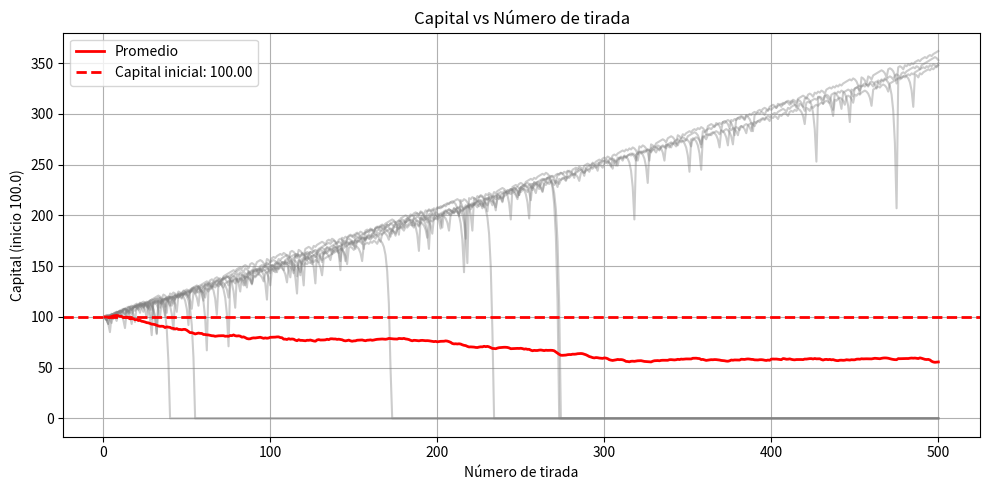
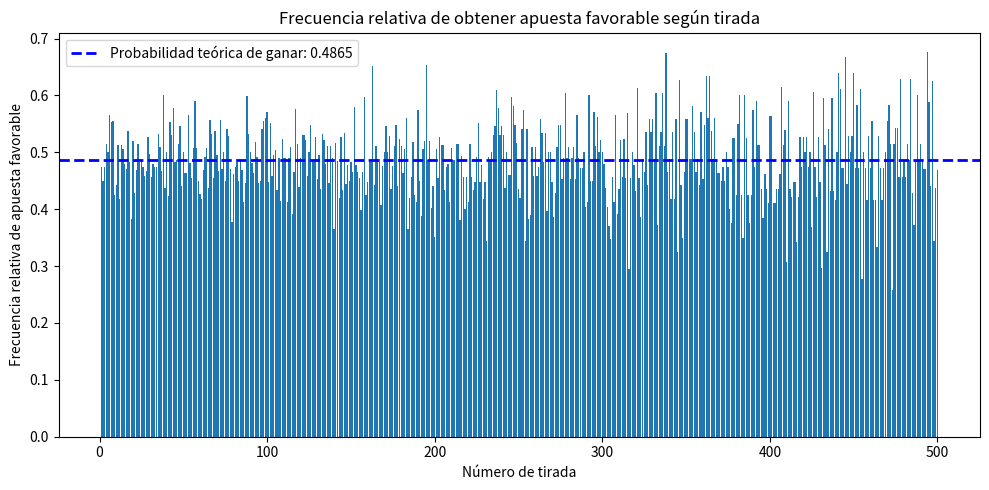
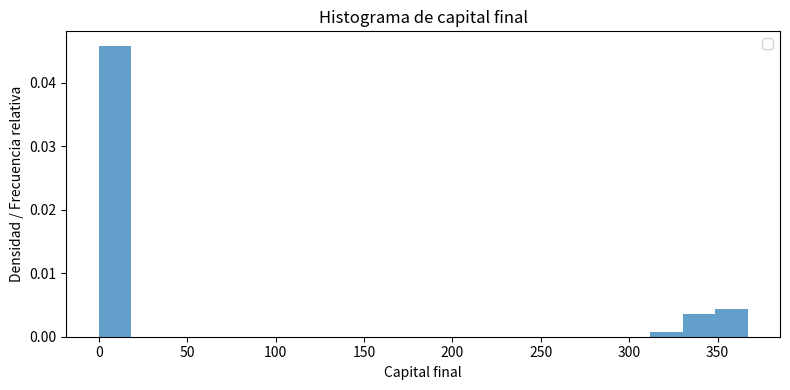
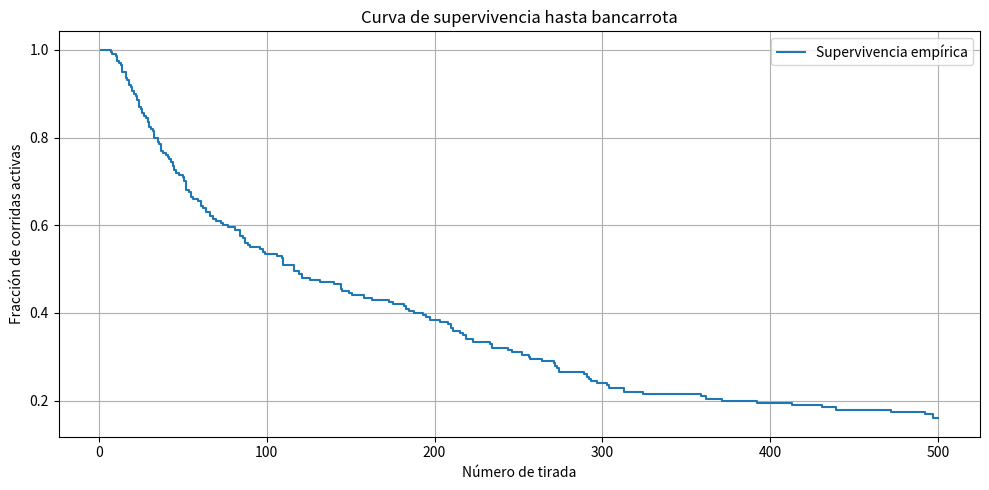
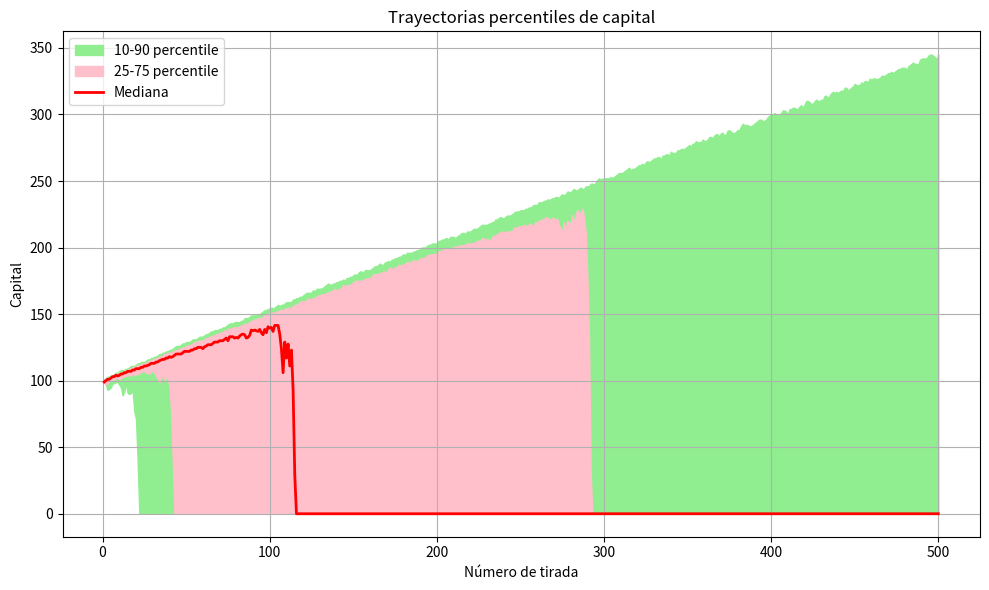
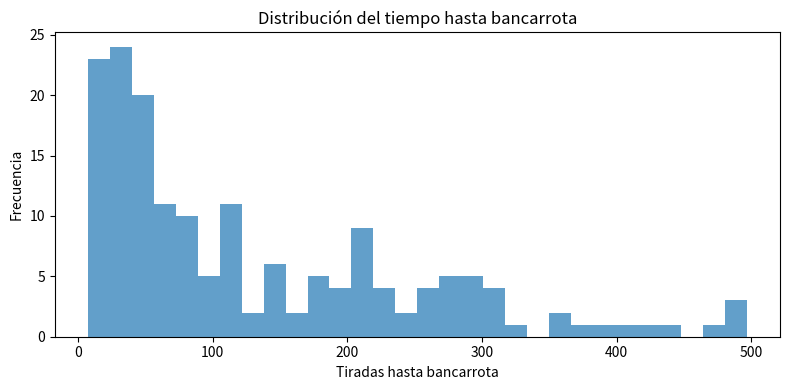
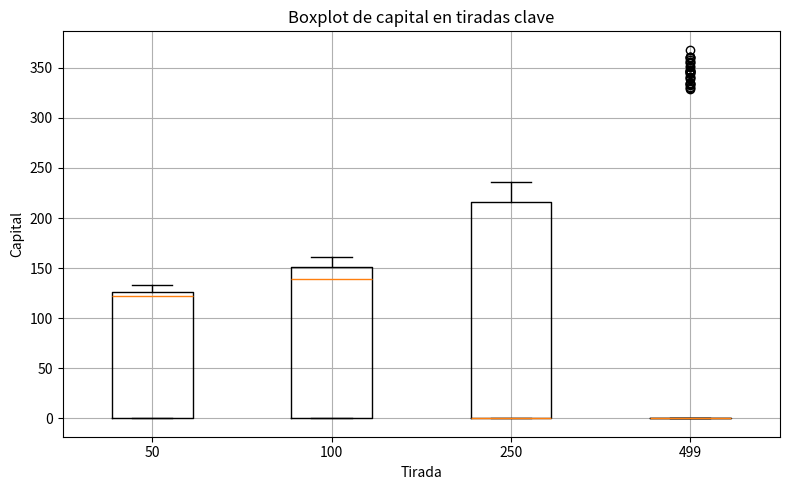

Reproduce these figures in Python, in order.
import random
import numpy as np
import matplotlib.pyplot as plt
from collections import deque
from typing import List, Tuple, Optional

# -----------------------------
# Ruleta y utilidades
# -----------------------------
class Roulette:
    
    REDS = {1,3,5,7,9,12,14,16,18,19,21,23,25,27,30,32,34,36}
    def spin(self) -> int:
        return random.randint(0, 36)

    def color(self, number: int) -> Optional[str]:
        if number == 0:
            return None
        return 'red' if number in Roulette.REDS else 'black'

    def is_odd(self, number: int) -> Optional[bool]:
        if number == 0:
            return None
        return (number % 2) == 1

    def column(self, number: int) -> Optional[int]:
        if number == 0:
            return None
        # columns: 1 -> 1,4,7,... 2 -> 2,5,8,... 3 -> 3,6,9,...
        return ((number - 1) % 3) + 1

# -----------------------------
# Apuesta (bet) y payout
# -----------------------------
def evaluate_bet(bet_type: str, bet_choice, number: int) -> bool:
    # bet_type: 'color', 'number', 'column', 'odd'
    r = Roulette()
    if bet_type == 'color':
        c = r.color(number)
        return c == bet_choice
    if bet_type == 'number':
        return number == bet_choice
    if bet_type == 'column':
        col = r.column(number)
        return col == bet_choice
    if bet_type == 'odd':
        odd = r.is_odd(number)
        if odd is None: return False
        return odd == bet_choice
    raise ValueError("Unknown bet type")

def payout_multiplier(bet_type: str) -> float:
    # returns multiplier of stake on win (not net profit)
    if bet_type == 'number':
        return 36.0  # betting 1 returns 36 (European roulette pays 35:1 so multiplier = 36 total returned)
    if bet_type == 'column':
        return 3.0   # pays 2:1 => 3 returned
    if bet_type == 'color' or bet_type == 'odd':
        return 2.0   # pays 1:1 => 2 returned
    return 0.0

# -----------------------------
# Estrategias
# -----------------------------
class Strategy:
    def __init__(self, base_bet: int = 1):
        self.base_bet = base_bet
    def bet_amount(self) -> int:
        raise NotImplementedError
    def record_result(self, win: bool):
        raise NotImplementedError
    def reset(self):
        raise NotImplementedError

class Martingale(Strategy):
    def __init__(self, base_bet=1):
        super().__init__(base_bet)
        self.current = base_bet
    def bet_amount(self):
        return self.current
    def record_result(self, win: bool):
        if win:
            self.current = self.base_bet
        else:
            self.current *= 2
    def reset(self):
        self.current = self.base_bet

class DAlembert(Strategy):
    def __init__(self, base_bet=1):
        super().__init__(base_bet)
        self.current = base_bet
    def bet_amount(self):
        return max(1, self.current)
    def record_result(self, win: bool):
        if win:
            self.current = max(self.base_bet, self.current - self.base_bet)
        else:
            self.current += self.base_bet
    def reset(self):
        self.current = self.base_bet

class Fibonacci(Strategy):
    def __init__(self, base_bet=1):
        super().__init__(base_bet)
        self.seq = [base_bet, base_bet]
        self.idx = 0
    def _ensure_idx(self):
        while self.idx >= len(self.seq):
            self.seq.append(self.seq[-1] + self.seq[-2])
    def bet_amount(self):
        self._ensure_idx()
        return self.seq[self.idx]
    def record_result(self, win: bool):
        if win:
            # step back two in sequence
            self.idx = max(0, self.idx - 2)
        else:
            self.idx += 1
    def reset(self):
        self.seq = [self.base_bet, self.base_bet]
        self.idx = 0

class Labouchere(Strategy):
    def __init__(self, base_sequence: Optional[List[int]] = None):
        super().__init__(1)
        if base_sequence is None:
            base_sequence = [1,1,1,1]  # example line
        self.initial = list(base_sequence)
        self.seq = deque(self.initial)
    def bet_amount(self):
        if not self.seq:
            return 0
        if len(self.seq) == 1:
            return self.seq[0]
        return self.seq[0] + self.seq[-1]
    def record_result(self, win: bool):
        if not self.seq:
            return
        if win:
            # borrar el primero y el ultimo
            if len(self.seq) == 1:
                self.seq.pop()
            else:
                self.seq.popleft()
                self.seq.pop()
        else:
            lost = self.bet_amount()
            self.seq.append(lost)
    def reset(self):
        self.seq = deque(self.initial)

# -----------------------------
# Simulación de una corrida
# -----------------------------
# --- Reemplazar/actualizar estas funciones en tu código ---

def simular_corrida(n: int,
                 strategy: Strategy,
                 bet_type: str,
                 bet_choice,
                 capital_mode: str,
                 initial_capital: Optional[float] = None,
                 stop_on_bankruptcy: bool = True,
                 rng_seed: Optional[int] = None) -> Tuple[List[float], List[float], List[float], int]:
    """
    Returns:
      capitals: cantidad de capital después de cada iteración de ruleta
      wins: 1.0 si gana, 0.0 si pierde, np.nan si la corrida terminó antes de esa tirada
      bet_amounts: monto apostado en cada tirada (np.nan para tiradas inexistentes)
      bankruptcies: cantidad de bancarrotas en la corrida
    """
    if rng_seed is not None:
        random.seed(rng_seed)
    r = Roulette()
    capitals: List[float] = []
    wins: List[float] = []
    bet_amounts: List[float] = []
    bankruptcies = 0

    capital = float('inf') if capital_mode == 'i' else float(initial_capital)
    strategy.reset()

    for spin_idx in range(n):
        bet_amt = strategy.bet_amount()
        # record the intended bet amount (may be adjusted later if insufficient capital)
        bet_amounts.append(float(bet_amt) if bet_amt is not None else np.nan)

        # If bet 0 (Labouchere finished), stop — mark remaining wins as NaN
        if bet_amt <= 0:
            capitals.append(capital)
            wins.append(np.nan)
            break

        # if capital bounded and insufficient funds:
        if capital_mode == 'f' and bet_amt > capital:
            # bankrupt if cannot cover next bet
            bankruptcies += 1
            if stop_on_bankruptcy:
                # record state and break; mark this spin's win as NaN (no spin occurred)
                capitals.append(0.0)
                wins.append(np.nan)
                break
            else:
                # bet whatever remains
                bet_amt = capital

        spin = r.spin()
        is_win = evaluate_bet(bet_type, bet_choice, spin)
        wins.append(1.0 if is_win else 0.0)

        if is_win:
            ret = payout_multiplier(bet_type) * bet_amt
            # net profit = ret - bet_amt
            net = ret - bet_amt
            if capital_mode == 'f':
                capital += net
        else:
            if capital_mode == 'f':
                capital -= bet_amt
                if capital <= 0:
                    capital = 0.0
                    bankruptcies += 1
                    if stop_on_bankruptcy:
                        capitals.append(capital)
                        # corrida terminó tras perder y quedar en 0; no hay resultado para siguiente tirada
                        break

        strategy.record_result(is_win)
        capitals.append(capital if capital_mode == 'f' else float('inf'))

    # pad bet_amounts and wins to length n if stopped early using np.nan
    if len(bet_amounts) < n:
        pad_val_bet = np.nan
        bet_amounts = bet_amounts + [pad_val_bet] * (n - len(bet_amounts))

    if len(wins) < n:
        wins = wins + [np.nan] * (n - len(wins))

    # pad capitals to length n using last known capital (keeps last state)
    if len(capitals) < n:
        pad_val_cap = capitals[-1] if capitals else (0.0 if capital_mode == 'f' else float('inf'))
        capitals = capitals + [pad_val_cap] * (n - len(capitals))

    return capitals, wins, bet_amounts, bankruptcies


def multiple_runs(c: int,
                  n: int,
                  strategy_name: str,
                  bet_type: str,
                  bet_choice,
                  capital_mode: str,
                  initial_capital: Optional[float] = None,
                  base_bet: int = 1,
                  labouchere_seq: Optional[List[int]] = None,
                  rng_seed: Optional[int] = None):
    strategy_map = {
        'm': lambda: Martingale(base_bet),
        'd': lambda: DAlembert(base_bet),
        'f': lambda: Fibonacci(base_bet),
        'o': lambda: Labouchere(labouchere_seq)
    }
    if strategy_name not in strategy_map:
        raise ValueError("Estrategia desconocida")

    all_capitals = []
    all_wins = []
    all_bets = []
    bankruptcies_total = 0
    for i in range(c):
        strat = strategy_map[strategy_name]()
        capitals, wins, bet_amounts, bankruptcies = simular_corrida(
            n=n,
            strategy=strat,
            bet_type=bet_type,
            bet_choice=bet_choice,
            capital_mode=capital_mode,
            initial_capital=initial_capital,
            stop_on_bankruptcy=True,
            rng_seed=(None if rng_seed is None else rng_seed + i)
        )

        # Ensure lengths are exactly n (simular_corrida already pads, but por seguridad)
        if len(capitals) < n:
            pad_val_cap = capitals[-1] if capitals else (0.0 if capital_mode == 'f' else float('inf'))
            capitals = capitals + [pad_val_cap] * (n - len(capitals))
        if len(wins) < n:
            wins = wins + [np.nan] * (n - len(wins))
        if len(bet_amounts) < n:
            bet_amounts = bet_amounts + [np.nan] * (n - len(bet_amounts))

        all_capitals.append(capitals)
        all_wins.append(wins)
        all_bets.append(bet_amounts)
        bankruptcies_total += bankruptcies

    # Convert to numpy arrays (float dtype to hold np.nan)
    return np.array(all_capitals, dtype=float), np.array(all_wins, dtype=float), np.array(all_bets, dtype=float), bankruptcies_total



def theoretical_params_for_bet(bet_type: str):
    #Devuelve (p_win, multiplier) según bet_type asumiendo ruleta europea (37 casillas: 0 + 1-36).
    #Multipliers: total returned including la apuesta original.
  
    if bet_type == 'color' or bet_type == 'odd':
        p_win = 18.0 / 37.0
        multiplier = 2.0   #recibes 2 veces la apuesta (apuesta + ganancia)
    elif bet_type == 'number':
        p_win = 1.0 / 37.0
        multiplier = 36.0  #recibes 36 veces la apuesta
    elif bet_type == 'column':
        p_win = 12.0 / 37.0
        multiplier = 3.0   #recibes 3 veces la apuesta
    else:
        # fallback: asumir even-money
        p_win = 18.0 / 37.0
        multiplier = 2.0
    return p_win, multiplier


def plot_results(all_capitals: np.ndarray, all_wins: np.ndarray, all_bets: np.ndarray, params):
    initial_capital = params['initial_capital']
    capital_mode = params['a']
    prefix = f"corridas{params['c']}_n{params['n']}_estrat_{params['s']}_bet_{params['bet_type']}_capital_{params['a']}"
    
    c, n = all_capitals.shape
    # 1) Capital vs tirada (mostrar promedio y algunas corridas)
    avg_capital = np.nanmean(np.where(np.isfinite(all_capitals), all_capitals, np.nan), axis=0)
    plt.figure(figsize=(10,5))
    for i in range(min(10, c)):
        plt.plot(range(1, n+1), all_capitals[i], color='gray', alpha=0.4)
    plt.plot(range(1, n+1), avg_capital, color='red', linewidth=2, label='Promedio')

    """# Calcular línea de capital esperado final (horizontal) usando parámetros teóricos y promedio de apuestas por tirada
    p_win, multiplier = theoretical_params_for_bet(params['bet_type'])
    expected_net_per_unit = p_win * multiplier - 1.0  # neto esperado por unidad apostada
    # promedio de apuesta por tirada (promedio entre corridas)
    avg_bet_per_spin = np.mean(all_bets, axis=0)  # shape (n,)
    # capital esperado por tirada (acumulado)
    expected_capital_traj = np.array(initial_capital) + np.cumsum(avg_bet_per_spin * expected_net_per_unit)
    expected_final_capital = expected_capital_traj[-1]
    # Dibujar línea horizontal en el valor esperado final
    plt.axhline(expected_final_capital, color='blue', linestyle='--', linewidth=2,
                label=f'Capital esperado final (teórico): {expected_final_capital:.2f}')
                """
    
    # Dibujar línea horizontal capital inicial
    capital_inicial = np.array(initial_capital)
    plt.axhline(initial_capital, color='red', linestyle='--', linewidth=2,
                label=f'Capital inicial: {initial_capital:.2f}')
    plt.xlabel('Número de tirada')
    plt.ylabel('Capital' + ('' if capital_mode == 'i' else f' (inicio {initial_capital})'))
    plt.title('Capital vs Número de tirada')
    plt.legend()
    plt.grid(True)
    plt.tight_layout()
    fcapname = f"{prefix}_GRAF_CAPITAL.png"
    plt.savefig(fcapname, dpi=150, bbox_inches='tight')
    plt.close()

    # 2) Histograma de frecuencia relativa de obtener apuesta favorable por tirada (promedio por tirada)
    win_freq_per_spin = np.nanmean(all_wins, axis=0)  # entre 0 y 1
    plt.figure(figsize=(10,5))
    plt.bar(range(1, n+1), win_freq_per_spin, width=0.8)
    
    # Línea horizontal con probabilidad teórica de ganar
    p_win, _ = theoretical_params_for_bet(params['bet_type'])
    plt.axhline(p_win, color='blue', linestyle='--', linewidth=2,
                label=f'Probabilidad teórica de ganar: {p_win:.4f}')

    plt.xlabel('Número de tirada')
    plt.ylabel('Frecuencia relativa de apuesta favorable')
    plt.title('Frecuencia relativa de obtener apuesta favorable según tirada')
    plt.legend()
    plt.tight_layout()
    fhistname = f"{prefix}_GRAF_APUESTA.png"
    plt.savefig(fhistname, dpi=150, bbox_inches='tight')
    plt.close()

    # 3) Histograma de resultados finales
    final_capitals = all_capitals[:, -1]
    if capital_mode == 'f':
        plt.figure(figsize=(8,4))
        plt.hist(final_capitals, bins=20, density=True, alpha=0.7)
        plt.xlabel('Capital final')
        plt.ylabel('Densidad / Frecuencia relativa')
        plt.title('Histograma de capital final')
        plt.legend()
        plt.tight_layout()
        fhistcapname = f"{prefix}_GRAF_HISTOGRAMA_CAPITAL.png"
        plt.savefig(fhistcapname, dpi=150, bbox_inches='tight')
        plt.close()
    
    # 4) Curva de supervivencia simple (Kaplan Meier estilo)
    
    alive = (all_capitals > 0)  # True si capital > 0 en esa tirada
    survival = np.sum(alive, axis=0) / alive.shape[0]

    plt.figure(figsize=(10,5))
    plt.step(range(1, survival.size+1), survival, where='post', label='Supervivencia empírica')
    plt.xlabel('Número de tirada')
    plt.ylabel('Fracción de corridas activas')
    plt.title('Curva de supervivencia hasta bancarrota')
    plt.grid(True)
    plt.legend()
    plt.tight_layout()
    fsurvname = f"{prefix}_GRAF_SUPERVIVENCIA.png"
    plt.savefig(fsurvname, dpi=150, bbox_inches='tight')
    #plt.show()
    plt.close()

    # 5)
    percentiles = [10, 25, 50, 75, 90]
    qs = np.nanpercentile(all_capitals, percentiles, axis=0)  # shape (len(percentiles), n)

    plt.figure(figsize=(10,6))
    x = np.arange(1, qs.shape[1]+1)
    plt.fill_between(x, qs[0], qs[-1], color='lightgreen', label='10-90 percentile')
    plt.fill_between(x, qs[1], qs[-2], color='pink', label='25-75 percentile')
    plt.plot(x, qs[2], color='red', linewidth=2, label='Mediana')
    plt.xlabel('Número de tirada')
    plt.ylabel('Capital')
    plt.title('Trayectorias percentiles de capital')
    plt.legend()
    plt.grid(True)
    plt.tight_layout()
    fpercname = f"{prefix}_GRAF_PERCENTIL_CAPITAL.png"
    plt.savefig(fpercname, dpi=150, bbox_inches='tight')
    plt.close()

    # 6) histograma tiempo hasta bancarrota

    times_to_bankrupt = []
    for row in all_capitals:
        zeros = np.where(row == 0)[0]
        times_to_bankrupt.append(zeros[0]+1 if zeros.size>0 else np.nan)
    times_to_bankrupt = np.array(times_to_bankrupt)

    plt.figure(figsize=(8,4))
    plt.hist(times_to_bankrupt[~np.isnan(times_to_bankrupt)], bins=30, density=False, alpha=0.7)
    plt.xlabel('Tiradas hasta bancarrota')
    plt.ylabel('Frecuencia')
    plt.title('Distribución del tiempo hasta bancarrota')
    plt.tight_layout()
    fhisthastaquebrarname = f"{prefix}_GRAF_TIEMPO_HASTA_BANCARROTA.png"
    plt.savefig(fhisthastaquebrarname, dpi=150, bbox_inches='tight')
    plt.close()

    # 7) Boxplots en hitos (cada 50, 100, 250 o la ultima antes de quebrar)
    hitos = [50, 100, 250, all_capitals.shape[1]-1]
    data = [all_capitals[:, h-1][~np.isnan(all_capitals[:, h-1])] for h in hitos]
    plt.figure(figsize=(8,5))
    plt.boxplot(data, tick_labels=[str(h) for h in hitos], showfliers=True)
    plt.xlabel('Tirada')
    plt.ylabel('Capital')
    plt.title('Boxplot de capital en tiradas clave')
    plt.grid(True)
    plt.tight_layout()
    fboxplothitosname = f"{prefix}_GRAF_BOXPLOT_HITOS.png"
    plt.savefig(fboxplothitosname, dpi=150, bbox_inches='tight')
    plt.close()



# -----------------------------
# Interfaz principal (main)
# -----------------------------
def main():
    # a: capital type i (infinito) or f (finito)
    # s: strategy m, d, f, o
    # n: spins per run
    # c: number of runs
    # e: chosen number for 'number' bet (if used)
    params = {
        'a': 'f',         # 'i' or 'f'
        's': 'm',         # 'm','d','f','o'
        'n': 500,
        'c': 200,
        'e': 7,
        'bet_type': 'color',  # 'color','number','column','odd'
        'bet_choice': 'red',  # depends on bet_type; for number use params['e']
        'initial_capital': 100.0,
        'base_bet': 1,
        'labouchere_seq': [1,2,3,4]
    }

    # map bet_choice if number chosen
    if params['bet_type'] == 'number':
        bet_choice = params['e']
    else:
        bet_choice = params['bet_choice']

        all_capitals, all_wins, all_bets, bankruptcies_total = multiple_runs(
        c=params['c'],
        n=params['n'],
        strategy_name=params['s'],
        bet_type=params['bet_type'],
        bet_choice=bet_choice,
        capital_mode=params['a'],
        initial_capital=params['initial_capital'],
        base_bet=params['base_bet'],
        labouchere_seq=params['labouchere_seq'],
        rng_seed=42
    )

    print(f"Corridas: {params['c']}, Tiradas por corrida: {params['n']}")
    print(f"Estrategia: {params['s']}, Tipo apuesta: {params['bet_type']}, Modo capital: {params['a']}")
    print(f"Bancarrotas totales: {bankruptcies_total}")

    plot_results(all_capitals, all_wins, all_bets, params)

if __name__ == "__main__":
    main()
